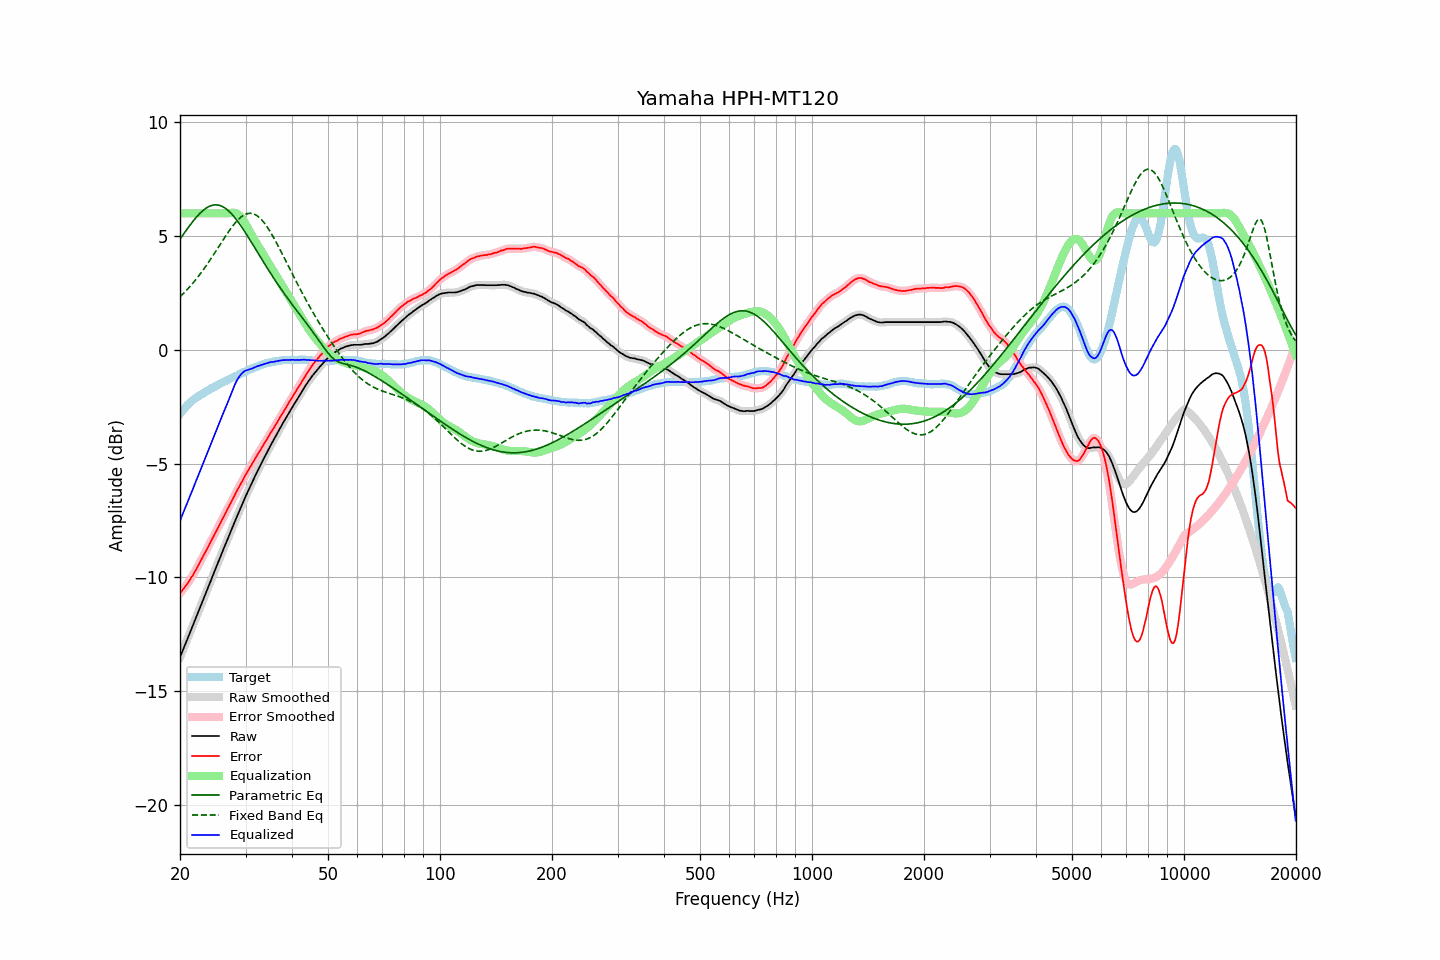

The table this chart was drawn from, first rows:
frequency, raw, error, smoothed, error_smoothed, equalization, parametric_eq, fixed_band_eq, equalized_raw, equalized_smoothed, target
20.00, -13.51, -10.69, -13.51, -10.69, 6.00, 4.87, 2.33, -7.51, -7.51, -2.82
20.20, -13.34, -10.61, -13.34, -10.61, 6.00, 4.97, 2.40, -7.34, -7.34, -2.73
20.40, -13.16, -10.52, -13.17, -10.52, 6.00, 5.07, 2.47, -7.16, -7.17, -2.64
20.61, -13.00, -10.43, -12.99, -10.43, 6.00, 5.17, 2.54, -7.00, -6.99, -2.57
20.81, -12.82, -10.34, -12.82, -10.34, 6.00, 5.27, 2.61, -6.82, -6.82, -2.48
21.02, -12.64, -10.24, -12.64, -10.24, 6.00, 5.36, 2.69, -6.64, -6.64, -2.40
21.23, -12.47, -10.13, -12.47, -10.13, 6.00, 5.46, 2.77, -6.47, -6.47, -2.34
21.44, -12.29, -10.01, -12.29, -10.02, 6.00, 5.55, 2.85, -6.29, -6.29, -2.28
21.66, -12.12, -9.91, -12.12, -9.90, 6.00, 5.64, 2.93, -6.12, -6.12, -2.21
21.87, -11.94, -9.78, -11.94, -9.78, 6.00, 5.73, 3.01, -5.94, -5.94, -2.16
22.09, -11.77, -9.66, -11.77, -9.66, 6.00, 5.81, 3.10, -5.77, -5.77, -2.11
22.31, -11.59, -9.53, -11.59, -9.53, 6.00, 5.89, 3.19, -5.59, -5.59, -2.06
22.54, -11.42, -9.40, -11.41, -9.40, 6.00, 5.97, 3.28, -5.42, -5.41, -2.01
22.76, -11.23, -9.26, -11.24, -9.26, 6.00, 6.04, 3.37, -5.23, -5.24, -1.97
22.99, -11.06, -9.13, -11.06, -9.13, 6.00, 6.10, 3.47, -5.06, -5.06, -1.93
23.22, -10.88, -8.99, -10.88, -9.00, 6.00, 6.16, 3.57, -4.88, -4.88, -1.89
23.45, -10.71, -8.87, -10.71, -8.86, 6.00, 6.21, 3.67, -4.71, -4.71, -1.84
23.69, -10.54, -8.73, -10.54, -8.73, 6.00, 6.26, 3.77, -4.54, -4.54, -1.80
23.92, -10.36, -8.60, -10.36, -8.60, 6.00, 6.30, 3.87, -4.36, -4.36, -1.76
24.16, -10.18, -8.47, -10.18, -8.46, 6.00, 6.33, 3.98, -4.18, -4.18, -1.71
24.40, -10.00, -8.33, -10.00, -8.32, 6.00, 6.35, 4.08, -4.00, -4.00, -1.67
24.65, -9.82, -8.18, -9.82, -8.18, 6.00, 6.36, 4.19, -3.82, -3.82, -1.65
24.89, -9.65, -8.04, -9.65, -8.04, 6.00, 6.37, 4.30, -3.65, -3.65, -1.60
25.14, -9.47, -7.90, -9.47, -7.90, 6.00, 6.37, 4.41, -3.47, -3.47, -1.57
25.39, -9.29, -7.76, -9.29, -7.77, 6.00, 6.36, 4.52, -3.29, -3.29, -1.53
25.65, -9.12, -7.64, -9.12, -7.63, 6.00, 6.34, 4.63, -3.12, -3.12, -1.49
25.91, -8.95, -7.49, -8.95, -7.49, 6.00, 6.31, 4.74, -2.95, -2.95, -1.46
26.16, -8.77, -7.35, -8.77, -7.35, 6.00, 6.27, 4.85, -2.77, -2.77, -1.42
26.43, -8.61, -7.22, -8.60, -7.22, 6.00, 6.23, 4.96, -2.61, -2.60, -1.39
26.69, -8.43, -7.08, -8.43, -7.08, 6.00, 6.18, 5.07, -2.43, -2.43, -1.35
26.96, -8.26, -6.95, -8.26, -6.95, 6.00, 6.12, 5.17, -2.26, -2.26, -1.31
27.23, -8.09, -6.81, -8.09, -6.81, 6.01, 6.05, 5.27, -2.08, -2.08, -1.28
27.50, -7.91, -6.67, -7.92, -6.67, 6.02, 5.98, 5.37, -1.89, -1.90, -1.24
27.77, -7.74, -6.53, -7.74, -6.53, 6.03, 5.90, 5.46, -1.71, -1.72, -1.21
28.05, -7.57, -6.40, -7.57, -6.39, 6.02, 5.82, 5.55, -1.55, -1.55, -1.17
28.33, -7.40, -6.25, -7.40, -6.26, 6.00, 5.73, 5.63, -1.40, -1.40, -1.15
28.62, -7.24, -6.12, -7.24, -6.12, 5.96, 5.64, 5.71, -1.27, -1.27, -1.12
28.90, -7.07, -6.00, -7.07, -5.99, 5.90, 5.54, 5.78, -1.17, -1.16, -1.08
29.19, -6.90, -5.86, -6.90, -5.86, 5.83, 5.44, 5.84, -1.07, -1.07, -1.05
29.48, -6.74, -5.74, -6.74, -5.73, 5.74, 5.33, 5.89, -1.00, -1.00, -1.00
29.78, -6.57, -5.60, -6.58, -5.60, 5.63, 5.23, 5.93, -0.95, -0.95, -0.98
30.08, -6.42, -5.48, -6.42, -5.48, 5.51, 5.12, 5.96, -0.91, -0.91, -0.94
30.38, -6.26, -5.35, -6.26, -5.35, 5.38, 5.00, 5.99, -0.89, -0.89, -0.91
30.68, -6.11, -5.24, -6.11, -5.24, 5.24, 4.89, 6.00, -0.87, -0.87, -0.87
30.99, -5.96, -5.11, -5.96, -5.12, 5.11, 4.78, 6.00, -0.85, -0.85, -0.85
31.30, -5.81, -5.00, -5.81, -5.00, 4.99, 4.66, 5.99, -0.82, -0.82, -0.81
31.61, -5.66, -4.88, -5.66, -4.88, 4.87, 4.54, 5.97, -0.79, -0.79, -0.79
31.93, -5.51, -4.76, -5.51, -4.75, 4.76, 4.43, 5.93, -0.76, -0.76, -0.76
32.24, -5.36, -4.62, -5.37, -4.63, 4.64, 4.31, 5.89, -0.72, -0.73, -0.74
32.57, -5.22, -4.51, -5.22, -4.52, 4.52, 4.20, 5.84, -0.70, -0.70, -0.71
32.89, -5.08, -4.41, -5.08, -4.40, 4.40, 4.08, 5.77, -0.68, -0.68, -0.67
33.22, -4.94, -4.29, -4.94, -4.29, 4.29, 3.96, 5.70, -0.66, -0.66, -0.65
33.55, -4.80, -4.17, -4.80, -4.17, 4.17, 3.85, 5.61, -0.63, -0.63, -0.63
33.89, -4.66, -4.05, -4.67, -4.05, 4.05, 3.74, 5.52, -0.61, -0.61, -0.62
34.23, -4.53, -3.95, -4.53, -3.94, 3.94, 3.62, 5.42, -0.60, -0.59, -0.59
34.57, -4.39, -3.82, -4.39, -3.82, 3.82, 3.51, 5.32, -0.57, -0.57, -0.57
34.92, -4.25, -3.69, -4.26, -3.71, 3.71, 3.40, 5.20, -0.55, -0.55, -0.56
35.27, -4.12, -3.59, -4.13, -3.59, 3.59, 3.29, 5.09, -0.54, -0.54, -0.53
35.62, -4.00, -3.48, -4.00, -3.47, 3.47, 3.18, 4.96, -0.53, -0.53, -0.52
35.97, -3.87, -3.35, -3.87, -3.36, 3.35, 3.08, 4.84, -0.52, -0.52, -0.52
... 635 more rows
